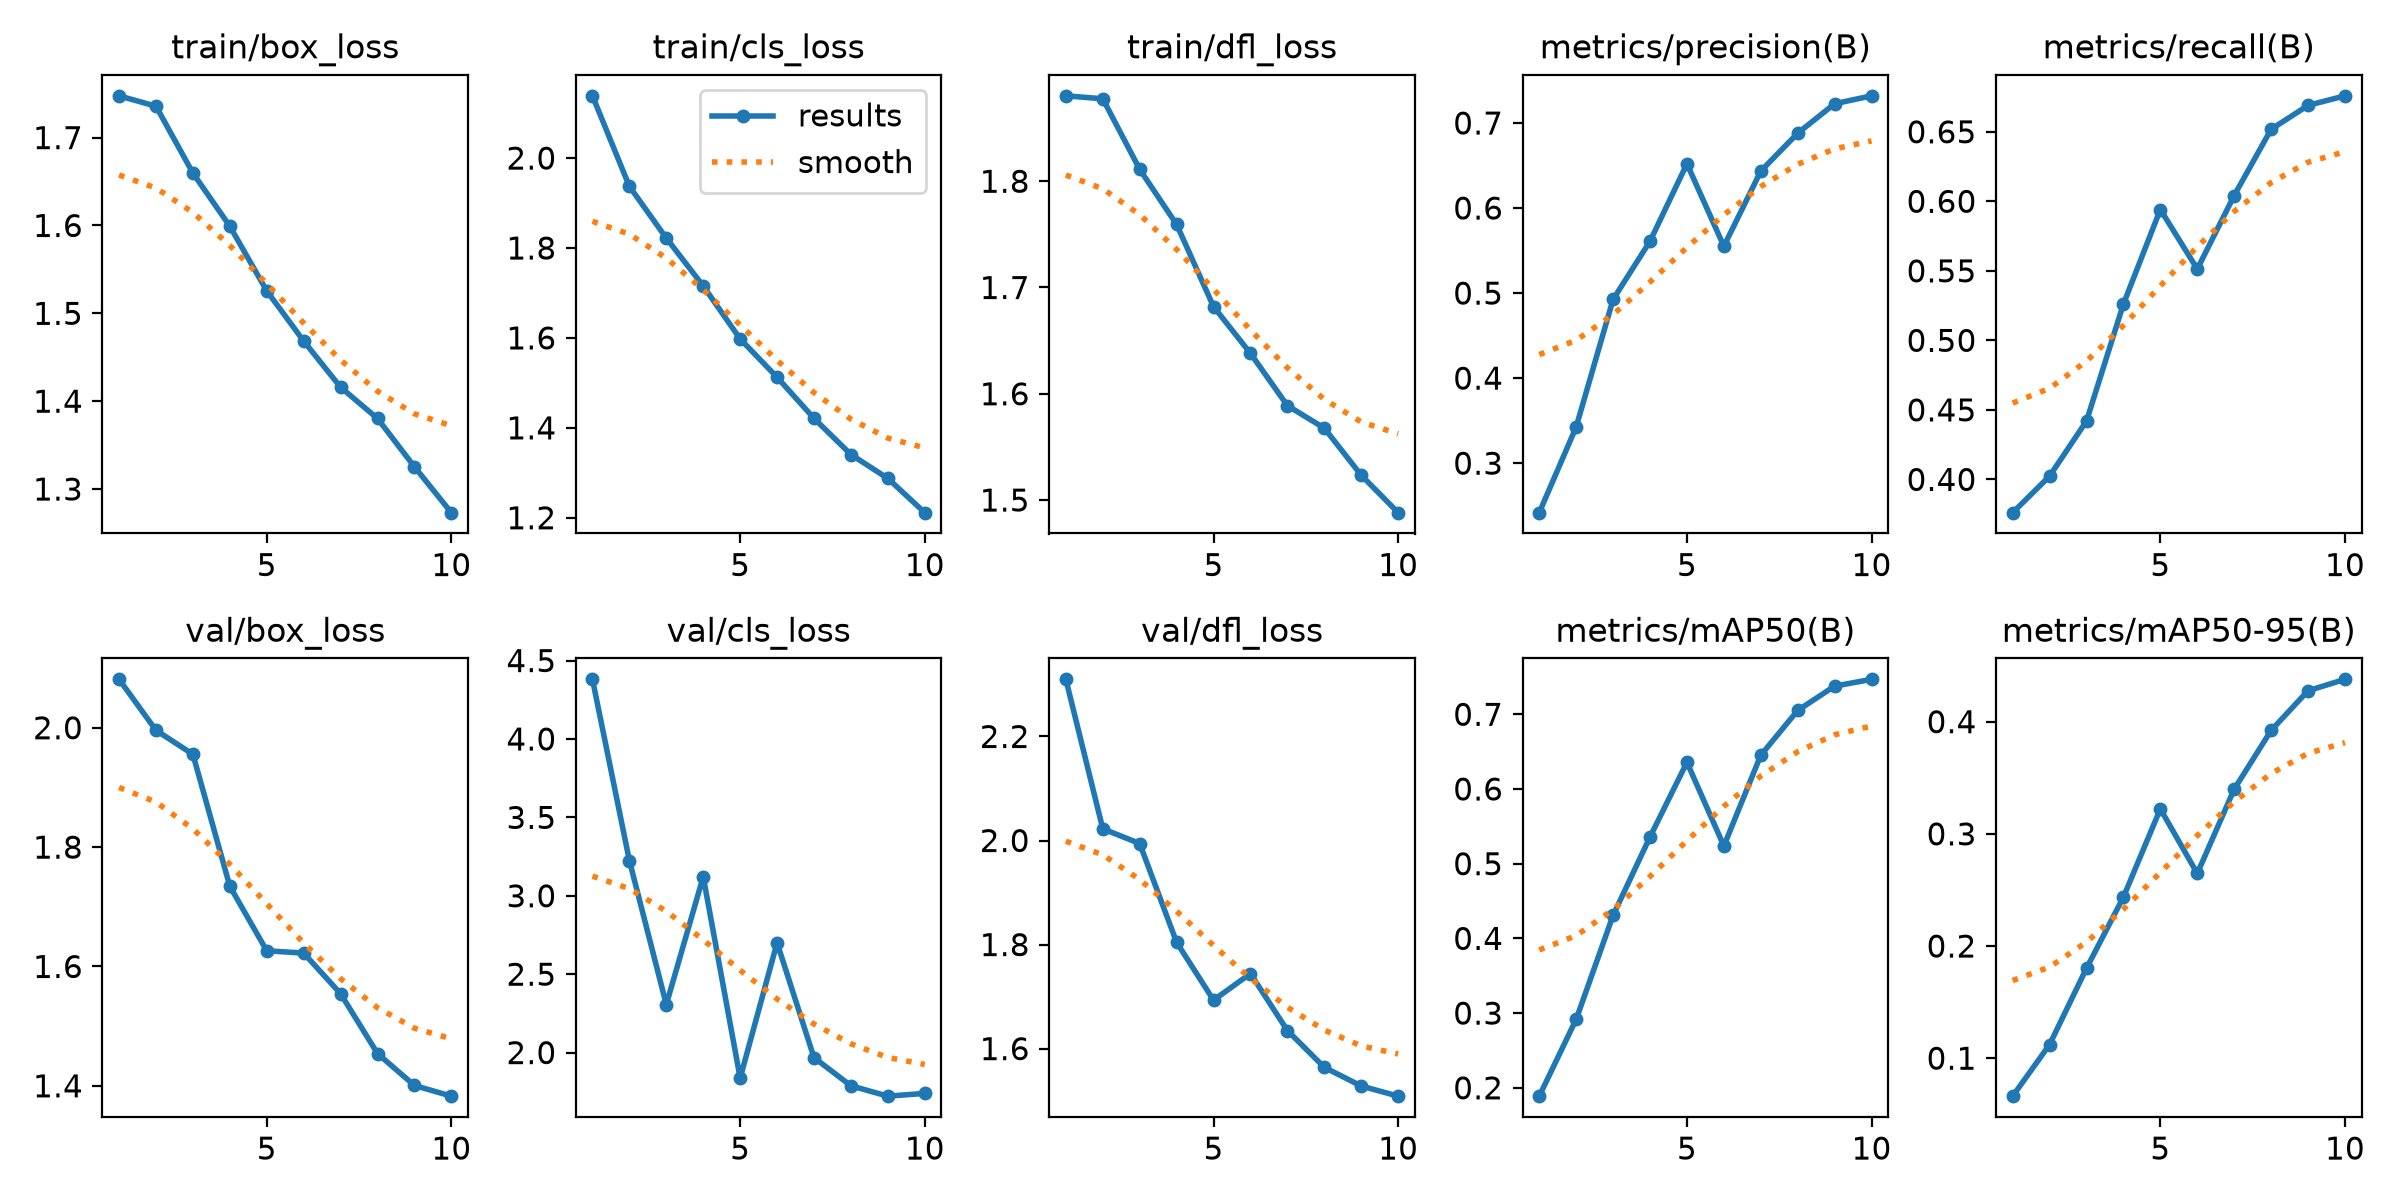

Data behind this chart, as committed beside it:
epoch, time, train/box_loss, train/cls_loss, train/dfl_loss, metrics/precision(B), metrics/recall(B), metrics/mAP50(B), metrics/mAP50-95(B), val/box_loss, val/cls_loss, val/dfl_loss, lr/pg0, lr/pg1, lr/pg2
1, 197.2, 1.748, 2.138, 1.88, 0.2418, 0.3761, 0.1888, 0.06615, 2.081, 4.38, 2.31, 0.0009966, 0.0009966, 0.06778
2, 343.7, 1.736, 1.937, 1.878, 0.3426, 0.4024, 0.2918, 0.1121, 1.996, 3.225, 2.023, 0.001799, 0.001799, 0.03525
3, 485.8, 1.66, 1.822, 1.811, 0.4926, 0.442, 0.4309, 0.1802, 1.956, 2.306, 1.994, 0.002403, 0.002403, 0.002518
4, 625.8, 1.599, 1.715, 1.759, 0.561, 0.5261, 0.5358, 0.2436, 1.734, 3.122, 1.804, 0.002109, 0.002109, 0.002109
5, 762.9, 1.526, 1.598, 1.682, 0.652, 0.5941, 0.6358, 0.3223, 1.626, 1.837, 1.693, 0.001812, 0.001812, 0.001812
6, 920.4, 1.468, 1.513, 1.638, 0.555, 0.5513, 0.5237, 0.2646, 1.622, 2.7, 1.744, 0.001515, 0.001515, 0.001515
7, 1074, 1.416, 1.421, 1.589, 0.6434, 0.6042, 0.6452, 0.3398, 1.554, 1.968, 1.635, 0.001218, 0.001218, 0.001218
8, 1211, 1.38, 1.341, 1.568, 0.688, 0.6518, 0.7052, 0.3922, 1.454, 1.788, 1.564, 0.000921, 0.000921, 0.000921
9, 1351, 1.325, 1.288, 1.523, 0.7226, 0.669, 0.7377, 0.4276, 1.401, 1.722, 1.528, 0.000624, 0.000624, 0.000624
10, 1496, 1.273, 1.211, 1.488, 0.7319, 0.6758, 0.7468, 0.4377, 1.383, 1.74, 1.509, 0.000327, 0.000327, 0.000327
